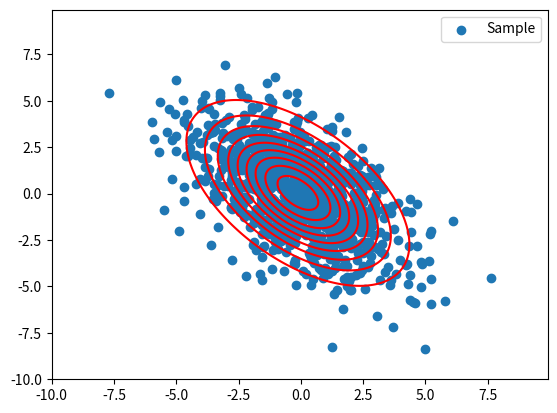

This figure's Python source:
import matplotlib.pyplot as plt
import numpy as np
import numpy.random as rnd
import scipy.stats as stats
from scipy.stats import multivariate_normal

mean1 = np.array([0, 0])
cov1 = np.array([[4.40, -2.75], [-2.75, 5.50]])
X1_rv = multivariate_normal(mean1, cov1)
X = X1_rv.rvs(1000)

means = X.mean(axis=0)
cov = np.cov(X.T)

X2_rv = multivariate_normal(means, cov)
X2 = X2_rv.rvs(1000)

plt.scatter(X[:, 0], X[:, 1], label="Sample")
x, y = np.mgrid[-10:10:0.1, -10:10:0.1]
pos = np.dstack((x, y))
plt.contour(x, y, X2_rv.pdf(pos), levels=10, colors="r", label="Normal Distribution")
plt.legend()
plt.show()
